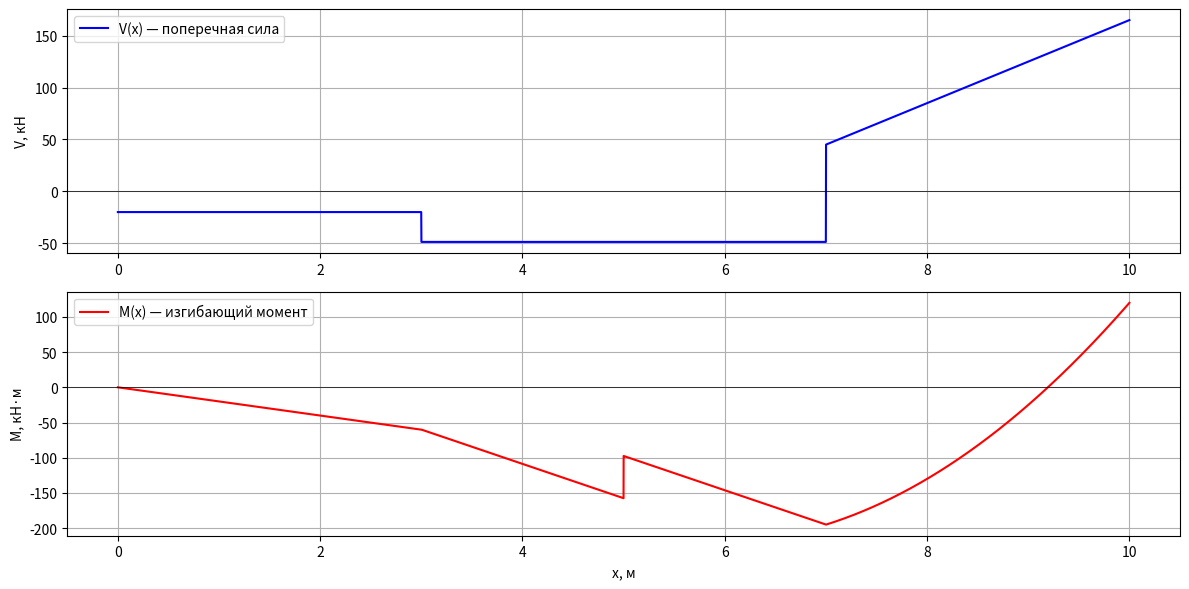

This figure's Python source:
import datetime
import numpy as np
import matplotlib.pyplot as plt

dx = 0.001

L = 10  # длина балки, м
# --- Нагрузки ---
point_loads = [(3, -28.75), (7, 93.75)]  # (позиция, сила в кН)
distributed_loads = [(7, 10, 40)]   # (от, до, q кН/м)
moments = [(5, 60)]                # (позиция, момент в кН·м), отриц — по часовой

# L = 4  # длина балки, м

# point_loads = [(4, 1)]  # (позиция, сила в кН)
# distributed_loads = []   # (от, до, q кН/м)
# moments = []  

# L = 3  # длина балки, м
# point_loads = [(1, 10)]  # (позиция, сила в кН)
# distributed_loads = [(1, 2, 10)]   # (от, до, q кН/м)
# moments = [(2, -10)]    


pos_RA = 0
pos_RB = 10

x = np.arange(0, L + dx, dx)
start = datetime.datetime.now()

def Reactions():
        # --- Опоры ---
    # Предполагаем простую балку: опоры на x=0 (A) и x=L (B)
    RA = 0  # реакция на A
    RB = 0  # реакция на B

    # --- Расчет RB (по моменту относительно точки A) ---
    moment_sum = 0
    total_vertical = 0
    
    for pos, P in point_loads:
        total_vertical += P
        moment_sum += P * pos

    for x1, x2, q in distributed_loads:
        w = q * (x2 - x1)
        center = (x1 + x2) / 2
        total_vertical += w
        moment_sum += w * center

    # Момент от сосредоточенных моментов (знаковая сумма)
    for pos, M0 in moments:
        moment_sum += M0

    RB = moment_sum / pos_RB
    # --- RA из равновесия по вертикали ---
    RA = -total_vertical + RB
    
    print(RA, RB)
    return RA, RB

RA, RB = Reactions()

# point_loads.append((pos_RA, RA))
# point_loads.append((pos_RB, RB))

# --- Эпюры ---
V = np.zeros_like(x)
M = np.zeros_like(x)

# for ui in u:
for i, xi in enumerate(x):
    
    V[i] = RA
    M[i] = RA * xi
    
    for pos, P in point_loads:
        if xi >= pos:
            V[i] += P
            M[i] += P * (xi - pos)

    for x1, x2, q in distributed_loads:
        if xi >= x1:
            if xi <= x2:
                V[i] += q * (xi - x1)
                M[i] += q * (xi - x1)**2 / 2
            else:
                V[i] += q * (x2 - x1)
                M[i] += q * (x2 - x1) * (xi - (x1 + x2)/2)

    for pos, M0 in moments:
        if xi >= pos:
            M[i] += M0  # прибавляем сосредоточенный момент



# --- Графики ---
plt.figure(figsize=(12, 6))

plt.subplot(2, 1, 1)
plt.plot(x, V, label='V(x) — поперечная сила', color='blue')
plt.axhline(0, color='black', linewidth=0.5)
plt.ylabel('V, кН')
plt.grid(True)
plt.legend()

plt.subplot(2, 1, 2)
plt.plot(x, M, label='M(x) — изгибающий момент', color='red')
plt.axhline(0, color='black', linewidth=0.5)
plt.xlabel('x, м')
plt.ylabel('M, кН·м')
plt.grid(True)
plt.legend()

plt.tight_layout()

end = datetime.datetime.now()
print("python", end-start)
plt.show()
